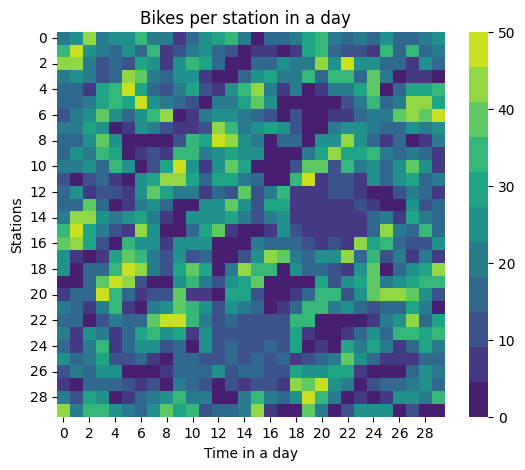

Source data for this figure (header and first rows):
2.000000000000000000e+01, 2.600000000000000000e+01, 4.100000000000000000e+01, 2.200000000000000000e+01, 2.300000000000000000e+01, 2.300000000000000000e+01, 3.400000000000000000e+01, 2.000000000000000000e+01, 1.900000000000000000e+01, 6.000000000000000000e+00, 1.800000000000000000e+01, 2.300000000000000000e+01, 2.900000000000000000e+01, 3.300000000000000000e+01, 2.000000000000000000e+01, 2.000000000000000000e+00, 1.800000000000000000e+01, 1.800000000000000000e+01, 1.900000000000000000e+01, 3.000000000000000000e+01, 3.400000000000000000e+01, 2.000000000000000000e+01, 1.600000000000000000e+01, 1.900000000000000000e+01
3.300000000000000000e+01, 5.000000000000000000e+01, 2.700000000000000000e+01, 2.100000000000000000e+01, 1.600000000000000000e+01, 2.600000000000000000e+01, 1.500000000000000000e+01, 3.300000000000000000e+01, 5.000000000000000000e+00, 1.000000000000000000e+01, 2.100000000000000000e+01, 2.600000000000000000e+01, 1.700000000000000000e+01, 1.200000000000000000e+01, 0.000000000000000000e+00, 9.000000000000000000e+00, 6.000000000000000000e+00, 0.000000000000000000e+00, 9.000000000000000000e+00, 3.100000000000000000e+01, 3.400000000000000000e+01, 1.800000000000000000e+01, 1.100000000000000000e+01, 1.300000000000000000e+01
4.300000000000000000e+01, 4.400000000000000000e+01, 2.200000000000000000e+01, 1.200000000000000000e+01, 1.500000000000000000e+01, 1.200000000000000000e+01, 2.900000000000000000e+01, 2.400000000000000000e+01, 5.000000000000000000e+00, 2.500000000000000000e+01, 3.300000000000000000e+01, 2.800000000000000000e+01, 1.600000000000000000e+01, 0.000000000000000000e+00, 0.000000000000000000e+00, 1.700000000000000000e+01, 1.500000000000000000e+01, 2.400000000000000000e+01, 2.200000000000000000e+01, 1.900000000000000000e+01, 4.200000000000000000e+01, 2.600000000000000000e+01, 4.800000000000000000e+01, 2.500000000000000000e+01
1.900000000000000000e+01, 2.300000000000000000e+01, 2.200000000000000000e+01, 1.000000000000000000e+01, 1.700000000000000000e+01, 4.100000000000000000e+01, 3.700000000000000000e+01, 2.000000000000000000e+01, 1.800000000000000000e+01, 2.700000000000000000e+01, 2.700000000000000000e+01, 8.000000000000000000e+00, 0.000000000000000000e+00, 4.000000000000000000e+00, 1.600000000000000000e+01, 2.700000000000000000e+01, 3.100000000000000000e+01, 2.000000000000000000e+01, 1.900000000000000000e+01, 3.400000000000000000e+01, 1.700000000000000000e+01, 3.200000000000000000e+01, 3.600000000000000000e+01, 1.800000000000000000e+01
1.600000000000000000e+01, 1.400000000000000000e+01, 7.000000000000000000e+00, 3.000000000000000000e+01, 3.300000000000000000e+01, 5.000000000000000000e+01, 2.900000000000000000e+01, 1.800000000000000000e+01, 1.000000000000000000e+01, 2.100000000000000000e+01, 3.000000000000000000e+01, 1.100000000000000000e+01, 9.000000000000000000e+00, 2.500000000000000000e+01, 3.500000000000000000e+01, 4.200000000000000000e+01, 2.200000000000000000e+01, 9.000000000000000000e+00, 2.100000000000000000e+01, 0.000000000000000000e+00, 9.000000000000000000e+00, 1.900000000000000000e+01, 2.100000000000000000e+01, 3.000000000000000000e+01
1.800000000000000000e+01, 1.700000000000000000e+01, 1.900000000000000000e+01, 2.900000000000000000e+01, 3.500000000000000000e+01, 3.100000000000000000e+01, 5.000000000000000000e+01, 2.300000000000000000e+01, 2.000000000000000000e+01, 1.700000000000000000e+01, 1.300000000000000000e+01, 2.000000000000000000e+00, 2.000000000000000000e+01, 1.900000000000000000e+01, 2.900000000000000000e+01, 3.900000000000000000e+01, 2.400000000000000000e+01, 4.000000000000000000e+00, 0.000000000000000000e+00, 2.000000000000000000e+00, 0.000000000000000000e+00, 0.000000000000000000e+00, 1.000000000000000000e+01, 2.200000000000000000e+01
1.000000000000000000e+01, 2.100000000000000000e+01, 2.600000000000000000e+01, 3.900000000000000000e+01, 2.600000000000000000e+01, 1.800000000000000000e+01, 2.300000000000000000e+01, 3.200000000000000000e+01, 4.400000000000000000e+01, 1.000000000000000000e+00, 7.000000000000000000e+00, 2.200000000000000000e+01, 2.600000000000000000e+01, 2.500000000000000000e+01, 1.900000000000000000e+01, 1.800000000000000000e+01, 1.300000000000000000e+01, 3.000000000000000000e+00, 1.100000000000000000e+01, 0.000000000000000000e+00, 0.000000000000000000e+00, 7.000000000000000000e+00, 9.000000000000000000e+00, 1.800000000000000000e+01
2.000000000000000000e+01, 2.200000000000000000e+01, 3.000000000000000000e+01, 2.600000000000000000e+01, 3.000000000000000000e+00, 8.000000000000000000e+00, 2.500000000000000000e+01, 2.000000000000000000e+01, 1.200000000000000000e+01, 6.000000000000000000e+00, 9.000000000000000000e+00, 1.100000000000000000e+01, 4.100000000000000000e+01, 3.400000000000000000e+01, 2.000000000000000000e+01, 2.600000000000000000e+01, 2.800000000000000000e+01, 2.400000000000000000e+01, 1.300000000000000000e+01, 1.000000000000000000e+00, 0.000000000000000000e+00, 2.000000000000000000e+01, 2.400000000000000000e+01, 2.400000000000000000e+01
1.400000000000000000e+01, 1.400000000000000000e+01, 2.300000000000000000e+01, 3.900000000000000000e+01, 2.700000000000000000e+01, 3.000000000000000000e+00, 0.000000000000000000e+00, 3.000000000000000000e+00, 0.000000000000000000e+00, 1.100000000000000000e+01, 3.300000000000000000e+01, 2.800000000000000000e+01, 5.000000000000000000e+01, 4.300000000000000000e+01, 2.300000000000000000e+01, 2.200000000000000000e+01, 2.000000000000000000e+00, 1.500000000000000000e+01, 1.600000000000000000e+01, 0.000000000000000000e+00, 2.400000000000000000e+01, 2.600000000000000000e+01, 4.100000000000000000e+01, 2.300000000000000000e+01
1.700000000000000000e+01, 2.700000000000000000e+01, 2.200000000000000000e+01, 3.600000000000000000e+01, 3.000000000000000000e+01, 3.000000000000000000e+00, 9.000000000000000000e+00, 1.100000000000000000e+01, 6.000000000000000000e+00, 3.300000000000000000e+01, 3.300000000000000000e+01, 2.000000000000000000e+01, 2.300000000000000000e+01, 3.100000000000000000e+01, 2.600000000000000000e+01, 2.400000000000000000e+01, 0.000000000000000000e+00, 0.000000000000000000e+00, 1.000000000000000000e+00, 2.000000000000000000e+01, 3.000000000000000000e+01, 4.300000000000000000e+01, 3.000000000000000000e+01, 3.000000000000000000e+01
2.000000000000000000e+01, 2.000000000000000000e+01, 2.400000000000000000e+01, 1.400000000000000000e+01, 3.400000000000000000e+01, 2.300000000000000000e+01, 4.000000000000000000e+00, 1.200000000000000000e+01, 2.900000000000000000e+01, 4.800000000000000000e+01, 2.700000000000000000e+01, 6.000000000000000000e+00, 2.300000000000000000e+01, 3.900000000000000000e+01, 2.900000000000000000e+01, 0.000000000000000000e+00, 0.000000000000000000e+00, 2.000000000000000000e+00, 1.000000000000000000e+01, 3.800000000000000000e+01, 3.900000000000000000e+01, 1.000000000000000000e+01, 3.300000000000000000e+01, 2.200000000000000000e+01
1.300000000000000000e+01, 2.000000000000000000e+00, 1.100000000000000000e+01, 1.400000000000000000e+01, 8.000000000000000000e+00, 4.000000000000000000e+00, 2.600000000000000000e+01, 3.000000000000000000e+01, 4.200000000000000000e+01, 4.300000000000000000e+01, 3.100000000000000000e+01, 1.700000000000000000e+01, 3.000000000000000000e+01, 3.000000000000000000e+01, 2.200000000000000000e+01, 1.600000000000000000e+01, 2.000000000000000000e+00, 4.000000000000000000e+00, 3.300000000000000000e+01, 4.700000000000000000e+01, 8.000000000000000000e+00, 1.100000000000000000e+01, 1.000000000000000000e+01, 9.000000000000000000e+00
1.700000000000000000e+01, 2.600000000000000000e+01, 7.000000000000000000e+00, 1.000000000000000000e+01, 1.300000000000000000e+01, 5.000000000000000000e+00, 2.300000000000000000e+01, 3.800000000000000000e+01, 3.000000000000000000e+01, 2.200000000000000000e+01, 2.100000000000000000e+01, 8.000000000000000000e+00, 1.400000000000000000e+01, 1.000000000000000000e+01, 3.800000000000000000e+01, 1.100000000000000000e+01, 2.100000000000000000e+01, 3.400000000000000000e+01, 8.000000000000000000e+00, 8.000000000000000000e+00, 9.000000000000000000e+00, 1.000000000000000000e+01, 1.000000000000000000e+01, 6.000000000000000000e+00
1.800000000000000000e+01, 1.400000000000000000e+01, 3.700000000000000000e+01, 1.700000000000000000e+01, 0.000000000000000000e+00, 9.000000000000000000e+00, 2.200000000000000000e+01, 2.700000000000000000e+01, 1.500000000000000000e+01, 0.000000000000000000e+00, 0.000000000000000000e+00, 2.300000000000000000e+01, 2.600000000000000000e+01, 3.900000000000000000e+01, 2.300000000000000000e+01, 1.200000000000000000e+01, 2.800000000000000000e+01, 3.100000000000000000e+01, 5.000000000000000000e+00, 7.000000000000000000e+00, 9.000000000000000000e+00, 5.000000000000000000e+00, 6.000000000000000000e+00, 1.000000000000000000e+01
2.000000000000000000e+01, 4.100000000000000000e+01, 4.400000000000000000e+01, 2.300000000000000000e+01, 2.200000000000000000e+01, 2.600000000000000000e+01, 3.000000000000000000e+01, 2.000000000000000000e+01, 7.000000000000000000e+00, 1.000000000000000000e+00, 2.600000000000000000e+01, 2.700000000000000000e+01, 2.400000000000000000e+01, 2.900000000000000000e+01, 2.000000000000000000e+01, 1.200000000000000000e+01, 1.900000000000000000e+01, 2.600000000000000000e+01, 6.000000000000000000e+00, 5.000000000000000000e+00, 5.000000000000000000e+00, 7.000000000000000000e+00, 9.000000000000000000e+00, 6.000000000000000000e+00
3.600000000000000000e+01, 5.000000000000000000e+01, 3.100000000000000000e+01, 2.100000000000000000e+01, 1.200000000000000000e+01, 5.000000000000000000e+00, 4.100000000000000000e+01, 2.300000000000000000e+01, 0.000000000000000000e+00, 3.000000000000000000e+00, 1.800000000000000000e+01, 2.800000000000000000e+01, 4.000000000000000000e+01, 5.000000000000000000e+00, 1.000000000000000000e+00, 3.000000000000000000e+00, 8.000000000000000000e+00, 2.600000000000000000e+01, 1.000000000000000000e+01, 8.000000000000000000e+00, 9.000000000000000000e+00, 9.000000000000000000e+00, 7.000000000000000000e+00, 5.000000000000000000e+00
4.000000000000000000e+01, 4.200000000000000000e+01, 3.100000000000000000e+01, 1.200000000000000000e+01, 2.000000000000000000e+00, 3.200000000000000000e+01, 2.700000000000000000e+01, 2.500000000000000000e+01, 8.000000000000000000e+00, 2.300000000000000000e+01, 2.300000000000000000e+01, 2.400000000000000000e+01, 3.000000000000000000e+00, 0.000000000000000000e+00, 0.000000000000000000e+00, 2.100000000000000000e+01, 1.400000000000000000e+01, 1.800000000000000000e+01, 1.600000000000000000e+01, 1.000000000000000000e+01, 8.000000000000000000e+00, 1.000000000000000000e+01, 7.000000000000000000e+00, 4.300000000000000000e+01
2.300000000000000000e+01, 7.000000000000000000e+00, 0.000000000000000000e+00, 9.000000000000000000e+00, 2.900000000000000000e+01, 3.700000000000000000e+01, 3.500000000000000000e+01, 2.000000000000000000e+01, 1.100000000000000000e+01, 2.700000000000000000e+01, 1.200000000000000000e+01, 1.500000000000000000e+01, 0.000000000000000000e+00, 0.000000000000000000e+00, 1.000000000000000000e+01, 2.600000000000000000e+01, 4.200000000000000000e+01, 3.700000000000000000e+01, 2.200000000000000000e+01, 1.400000000000000000e+01, 2.400000000000000000e+01, 2.500000000000000000e+01, 4.100000000000000000e+01, 1.600000000000000000e+01
2.400000000000000000e+01, 0.000000000000000000e+00, 1.400000000000000000e+01, 1.500000000000000000e+01, 3.300000000000000000e+01, 4.600000000000000000e+01, 4.400000000000000000e+01, 1.900000000000000000e+01, 1.000000000000000000e+01, 3.000000000000000000e+01, 3.700000000000000000e+01, 2.900000000000000000e+01, 0.000000000000000000e+00, 2.000000000000000000e+01, 4.100000000000000000e+01, 3.600000000000000000e+01, 3.500000000000000000e+01, 0.000000000000000000e+00, 2.300000000000000000e+01, 1.400000000000000000e+01, 1.800000000000000000e+01, 1.300000000000000000e+01, 5.000000000000000000e+00, 2.400000000000000000e+01
0.000000000000000000e+00, 0.000000000000000000e+00, 1.800000000000000000e+01, 3.800000000000000000e+01, 4.600000000000000000e+01, 4.100000000000000000e+01, 1.100000000000000000e+01, 2.000000000000000000e+00, 1.000000000000000000e+00, 2.400000000000000000e+01, 3.200000000000000000e+01, 2.000000000000000000e+01, 1.300000000000000000e+01, 2.600000000000000000e+01, 3.000000000000000000e+01, 3.700000000000000000e+01, 2.000000000000000000e+00, 0.000000000000000000e+00, 2.000000000000000000e+00, 0.000000000000000000e+00, 3.000000000000000000e+01, 1.100000000000000000e+01, 2.600000000000000000e+01, 2.800000000000000000e+01
5.000000000000000000e+00, 1.800000000000000000e+01, 1.500000000000000000e+01, 4.600000000000000000e+01, 3.600000000000000000e+01, 1.700000000000000000e+01, 8.000000000000000000e+00, 1.000000000000000000e+01, 1.200000000000000000e+01, 3.700000000000000000e+01, 7.000000000000000000e+00, 7.000000000000000000e+00, 2.000000000000000000e+00, 2.800000000000000000e+01, 2.800000000000000000e+01, 1.000000000000000000e+01, 0.000000000000000000e+00, 0.000000000000000000e+00, 5.000000000000000000e+00, 1.600000000000000000e+01, 3.200000000000000000e+01, 3.500000000000000000e+01, 1.000000000000000000e+01, 2.700000000000000000e+01
2.000000000000000000e+01, 1.800000000000000000e+01, 9.000000000000000000e+00, 2.100000000000000000e+01, 3.400000000000000000e+01, 9.000000000000000000e+00, 3.000000000000000000e+00, 2.000000000000000000e+01, 2.400000000000000000e+01, 3.900000000000000000e+01, 3.500000000000000000e+01, 2.500000000000000000e+01, 1.100000000000000000e+01, 2.300000000000000000e+01, 2.000000000000000000e+01, 1.500000000000000000e+01, 0.000000000000000000e+00, 6.000000000000000000e+00, 1.500000000000000000e+01, 3.400000000000000000e+01, 3.300000000000000000e+01, 2.000000000000000000e+01, 2.700000000000000000e+01, 1.700000000000000000e+01
1.400000000000000000e+01, 1.800000000000000000e+01, 2.000000000000000000e+00, 1.000000000000000000e+01, 2.200000000000000000e+01, 1.600000000000000000e+01, 1.500000000000000000e+01, 3.900000000000000000e+01, 4.800000000000000000e+01, 4.800000000000000000e+01, 3.200000000000000000e+01, 2.000000000000000000e+01, 1.000000000000000000e+01, 1.600000000000000000e+01, 1.300000000000000000e+01, 1.000000000000000000e+01, 1.300000000000000000e+01, 1.100000000000000000e+01, 3.300000000000000000e+01, 3.500000000000000000e+01, 2.000000000000000000e+00, 4.000000000000000000e+00, 0.000000000000000000e+00, 0.000000000000000000e+00
2.200000000000000000e+01, 9.000000000000000000e+00, 2.300000000000000000e+01, 2.200000000000000000e+01, 5.000000000000000000e+00, 1.700000000000000000e+01, 3.000000000000000000e+01, 3.200000000000000000e+01, 2.700000000000000000e+01, 3.000000000000000000e+01, 6.000000000000000000e+00, 2.700000000000000000e+01, 1.300000000000000000e+01, 1.300000000000000000e+01, 1.100000000000000000e+01, 1.100000000000000000e+01, 1.300000000000000000e+01, 1.300000000000000000e+01, 3.000000000000000000e+01, 7.000000000000000000e+00, 0.000000000000000000e+00, 0.000000000000000000e+00, 7.000000000000000000e+00, 1.600000000000000000e+01
1.500000000000000000e+01, 7.000000000000000000e+00, 2.200000000000000000e+01, 3.400000000000000000e+01, 9.000000000000000000e+00, 1.700000000000000000e+01, 2.700000000000000000e+01, 2.600000000000000000e+01, 1.100000000000000000e+01, 1.700000000000000000e+01, 0.000000000000000000e+00, 2.600000000000000000e+01, 1.200000000000000000e+01, 1.500000000000000000e+01, 1.000000000000000000e+01, 1.000000000000000000e+01, 1.600000000000000000e+01, 1.300000000000000000e+01, 3.100000000000000000e+01, 0.000000000000000000e+00, 8.000000000000000000e+00, 0.000000000000000000e+00, 2.900000000000000000e+01, 2.000000000000000000e+01
2.400000000000000000e+01, 1.700000000000000000e+01, 1.900000000000000000e+01, 3.100000000000000000e+01, 1.200000000000000000e+01, 1.100000000000000000e+01, 1.700000000000000000e+01, 8.000000000000000000e+00, 4.000000000000000000e+00, 1.600000000000000000e+01, 1.600000000000000000e+01, 1.200000000000000000e+01, 1.100000000000000000e+01, 1.400000000000000000e+01, 1.000000000000000000e+01, 1.400000000000000000e+01, 1.200000000000000000e+01, 1.500000000000000000e+01, 9.000000000000000000e+00, 1.000000000000000000e+01, 1.600000000000000000e+01, 2.200000000000000000e+01, 3.800000000000000000e+01, 2.400000000000000000e+01
1.200000000000000000e+01, 1.900000000000000000e+01, 1.600000000000000000e+01, 2.400000000000000000e+01, 2.400000000000000000e+01, 0.000000000000000000e+00, 0.000000000000000000e+00, 0.000000000000000000e+00, 7.000000000000000000e+00, 1.400000000000000000e+01, 1.700000000000000000e+01, 1.600000000000000000e+01, 2.700000000000000000e+01, 1.200000000000000000e+01, 1.400000000000000000e+01, 1.500000000000000000e+01, 1.300000000000000000e+01, 1.100000000000000000e+01, 2.900000000000000000e+01, 2.700000000000000000e+01, 2.700000000000000000e+01, 3.000000000000000000e+01, 2.900000000000000000e+01, 6.000000000000000000e+00
9.000000000000000000e+00, 1.000000000000000000e+00, 1.400000000000000000e+01, 1.400000000000000000e+01, 1.800000000000000000e+01, 1.100000000000000000e+01, 6.000000000000000000e+00, 1.000000000000000000e+01, 0.000000000000000000e+00, 2.200000000000000000e+01, 1.700000000000000000e+01, 1.300000000000000000e+01, 0.000000000000000000e+00, 1.200000000000000000e+01, 9.000000000000000000e+00, 1.100000000000000000e+01, 1.100000000000000000e+01, 9.000000000000000000e+00, 4.300000000000000000e+01, 3.800000000000000000e+01, 5.000000000000000000e+01, 2.600000000000000000e+01, 2.000000000000000000e+01, 0.000000000000000000e+00
2.000000000000000000e+01, 1.200000000000000000e+01, 2.800000000000000000e+01, 2.600000000000000000e+01, 0.000000000000000000e+00, 7.000000000000000000e+00, 1.800000000000000000e+01, 2.000000000000000000e+01, 2.300000000000000000e+01, 3.500000000000000000e+01, 2.000000000000000000e+01, 2.000000000000000000e+01, 4.000000000000000000e+00, 3.000000000000000000e+00, 2.000000000000000000e+01, 3.500000000000000000e+01, 1.900000000000000000e+01, 1.500000000000000000e+01, 2.400000000000000000e+01, 5.000000000000000000e+01, 3.600000000000000000e+01, 2.000000000000000000e+01, 0.000000000000000000e+00, 6.000000000000000000e+00
4.100000000000000000e+01, 1.900000000000000000e+01, 3.600000000000000000e+01, 3.500000000000000000e+01, 2.400000000000000000e+01, 2.200000000000000000e+01, 1.800000000000000000e+01, 2.700000000000000000e+01, 3.700000000000000000e+01, 3.000000000000000000e+01, 3.500000000000000000e+01, 1.200000000000000000e+01, 1.400000000000000000e+01, 1.800000000000000000e+01, 2.000000000000000000e+01, 4.300000000000000000e+01, 9.000000000000000000e+00, 2.000000000000000000e+00, 3.000000000000000000e+00, 3.700000000000000000e+01, 1.900000000000000000e+01, 0.000000000000000000e+00, 1.000000000000000000e+01, 2.300000000000000000e+01
